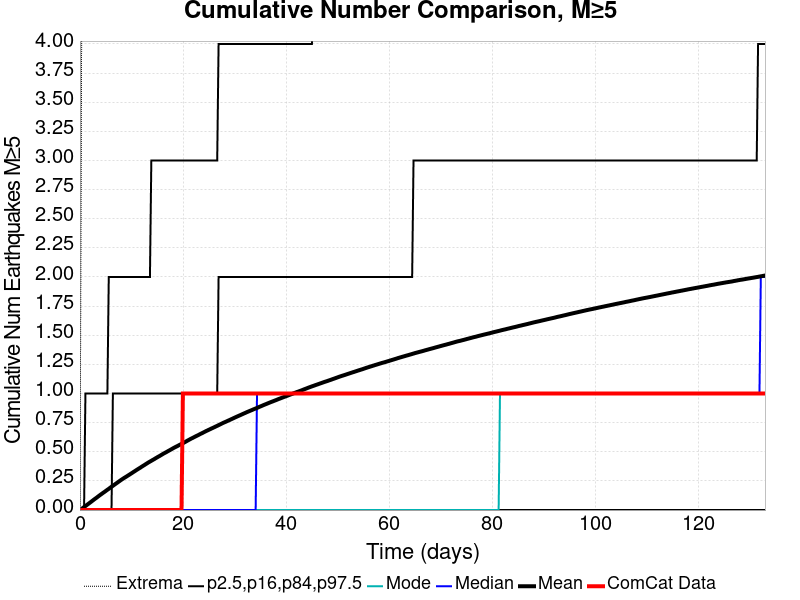

The table this chart was drawn from, first rows:
Time (days), ComCat Data, Simulation Mean, Simulation Median, Simulation Mode, Simulation Minimum, Simulation Maximum, 2.5 %-ile, 16 %-ile, 84 %-ile, 97.5 %-ile
0.0, 0.0, 0.0, 0.0, 0.0, 0.0, 0.0, 0.0, 0.0, 0.0, 0.0
0.2664, 0.0, 0.0081, 0.0, 0.0, 0.0, 3.0, 0.0, 0.0, 0.0, 0.0
0.5328, 0.0, 0.01643, 0.0, 0.0, 0.0, 8.0, 0.0, 0.0, 0.0, 0.0
0.7992, 0.0, 0.02555, 0.0, 0.0, 0.0, 9.0, 0.0, 0.0, 0.0, 0.0
1.066, 0.0, 0.0344, 0.0, 0.0, 0.0, 10.0, 0.0, 0.0, 0.0, 1.0
1.332, 0.0, 0.04338, 0.0, 0.0, 0.0, 10.0, 0.0, 0.0, 0.0, 1.0
1.598, 0.0, 0.05206, 0.0, 0.0, 0.0, 10.0, 0.0, 0.0, 0.0, 1.0
1.865, 0.0, 0.06079, 0.0, 0.0, 0.0, 10.0, 0.0, 0.0, 0.0, 1.0
2.131, 0.0, 0.06969, 0.0, 0.0, 0.0, 10.0, 0.0, 0.0, 0.0, 1.0
2.397, 0.0, 0.07893, 0.0, 0.0, 0.0, 10.0, 0.0, 0.0, 0.0, 1.0
2.664, 0.0, 0.08787, 0.0, 0.0, 0.0, 12.0, 0.0, 0.0, 0.0, 1.0
2.93, 0.0, 0.09669, 0.0, 0.0, 0.0, 12.0, 0.0, 0.0, 0.0, 1.0
3.197, 0.0, 0.1051, 0.0, 0.0, 0.0, 12.0, 0.0, 0.0, 0.0, 1.0
3.463, 0.0, 0.1142, 0.0, 0.0, 0.0, 12.0, 0.0, 0.0, 0.0, 1.0
3.729, 0.0, 0.1232, 0.0, 0.0, 0.0, 13.0, 0.0, 0.0, 0.0, 1.0
3.996, 0.0, 0.1318, 0.0, 0.0, 0.0, 14.0, 0.0, 0.0, 0.0, 1.0
4.262, 0.0, 0.1402, 0.0, 0.0, 0.0, 16.0, 0.0, 0.0, 0.0, 1.0
4.529, 0.0, 0.1489, 0.0, 0.0, 0.0, 18.0, 0.0, 0.0, 0.0, 1.0
4.795, 0.0, 0.1568, 0.0, 0.0, 0.0, 19.0, 0.0, 0.0, 0.0, 1.0
5.061, 0.0, 0.1657, 0.0, 0.0, 0.0, 20.0, 0.0, 0.0, 0.0, 1.0
5.328, 0.0, 0.1741, 0.0, 0.0, 0.0, 21.0, 0.0, 0.0, 0.0, 1.0
5.594, 0.0, 0.1821, 0.0, 0.0, 0.0, 21.0, 0.0, 0.0, 0.0, 2.0
5.86, 0.0, 0.1914, 0.0, 0.0, 0.0, 23.0, 0.0, 0.0, 0.0, 2.0
6.127, 0.0, 0.1999, 0.0, 0.0, 0.0, 24.0, 0.0, 0.0, 0.0, 2.0
6.393, 0.0, 0.2081, 0.0, 0.0, 0.0, 24.0, 0.0, 0.0, 1.0, 2.0
6.66, 0.0, 0.2167, 0.0, 0.0, 0.0, 24.0, 0.0, 0.0, 1.0, 2.0
6.926, 0.0, 0.2251, 0.0, 0.0, 0.0, 24.0, 0.0, 0.0, 1.0, 2.0
7.192, 0.0, 0.2333, 0.0, 0.0, 0.0, 24.0, 0.0, 0.0, 1.0, 2.0
7.459, 0.0, 0.2418, 0.0, 0.0, 0.0, 24.0, 0.0, 0.0, 1.0, 2.0
7.725, 0.0, 0.2502, 0.0, 0.0, 0.0, 24.0, 0.0, 0.0, 1.0, 2.0
7.992, 0.0, 0.2586, 0.0, 0.0, 0.0, 25.0, 0.0, 0.0, 1.0, 2.0
8.258, 0.0, 0.2665, 0.0, 0.0, 0.0, 25.0, 0.0, 0.0, 1.0, 2.0
8.524, 0.0, 0.2743, 0.0, 0.0, 0.0, 25.0, 0.0, 0.0, 1.0, 2.0
8.791, 0.0, 0.2815, 0.0, 0.0, 0.0, 25.0, 0.0, 0.0, 1.0, 2.0
9.057, 0.0, 0.2886, 0.0, 0.0, 0.0, 26.0, 0.0, 0.0, 1.0, 2.0
9.323, 0.0, 0.2963, 0.0, 0.0, 0.0, 26.0, 0.0, 0.0, 1.0, 2.0
9.59, 0.0, 0.3037, 0.0, 0.0, 0.0, 26.0, 0.0, 0.0, 1.0, 2.0
9.856, 0.0, 0.3113, 0.0, 0.0, 0.0, 26.0, 0.0, 0.0, 1.0, 2.0
10.12, 0.0, 0.3188, 0.0, 0.0, 0.0, 26.0, 0.0, 0.0, 1.0, 2.0
10.39, 0.0, 0.3267, 0.0, 0.0, 0.0, 26.0, 0.0, 0.0, 1.0, 2.0
10.66, 0.0, 0.3342, 0.0, 0.0, 0.0, 26.0, 0.0, 0.0, 1.0, 2.0
10.92, 0.0, 0.3422, 0.0, 0.0, 0.0, 26.0, 0.0, 0.0, 1.0, 2.0
11.19, 0.0, 0.3495, 0.0, 0.0, 0.0, 26.0, 0.0, 0.0, 1.0, 2.0
11.45, 0.0, 0.357, 0.0, 0.0, 0.0, 26.0, 0.0, 0.0, 1.0, 2.0
11.72, 0.0, 0.364, 0.0, 0.0, 0.0, 26.0, 0.0, 0.0, 1.0, 2.0
11.99, 0.0, 0.372, 0.0, 0.0, 0.0, 26.0, 0.0, 0.0, 1.0, 2.0
12.25, 0.0, 0.3795, 0.0, 0.0, 0.0, 26.0, 0.0, 0.0, 1.0, 2.0
12.52, 0.0, 0.3866, 0.0, 0.0, 0.0, 26.0, 0.0, 0.0, 1.0, 2.0
12.79, 0.0, 0.3944, 0.0, 0.0, 0.0, 26.0, 0.0, 0.0, 1.0, 2.0
13.05, 0.0, 0.4019, 0.0, 0.0, 0.0, 26.0, 0.0, 0.0, 1.0, 2.0
13.32, 0.0, 0.4094, 0.0, 0.0, 0.0, 26.0, 0.0, 0.0, 1.0, 2.0
13.59, 0.0, 0.4161, 0.0, 0.0, 0.0, 26.0, 0.0, 0.0, 1.0, 2.0
13.85, 0.0, 0.4228, 0.0, 0.0, 0.0, 26.0, 0.0, 0.0, 1.0, 3.0
14.12, 0.0, 0.4298, 0.0, 0.0, 0.0, 27.0, 0.0, 0.0, 1.0, 3.0
14.38, 0.0, 0.4362, 0.0, 0.0, 0.0, 27.0, 0.0, 0.0, 1.0, 3.0
14.65, 0.0, 0.4437, 0.0, 0.0, 0.0, 27.0, 0.0, 0.0, 1.0, 3.0
14.92, 0.0, 0.4507, 0.0, 0.0, 0.0, 27.0, 0.0, 0.0, 1.0, 3.0
15.18, 0.0, 0.4576, 0.0, 0.0, 0.0, 27.0, 0.0, 0.0, 1.0, 3.0
15.45, 0.0, 0.4639, 0.0, 0.0, 0.0, 27.0, 0.0, 0.0, 1.0, 3.0
15.72, 0.0, 0.4711, 0.0, 0.0, 0.0, 27.0, 0.0, 0.0, 1.0, 3.0
... 440 more rows
